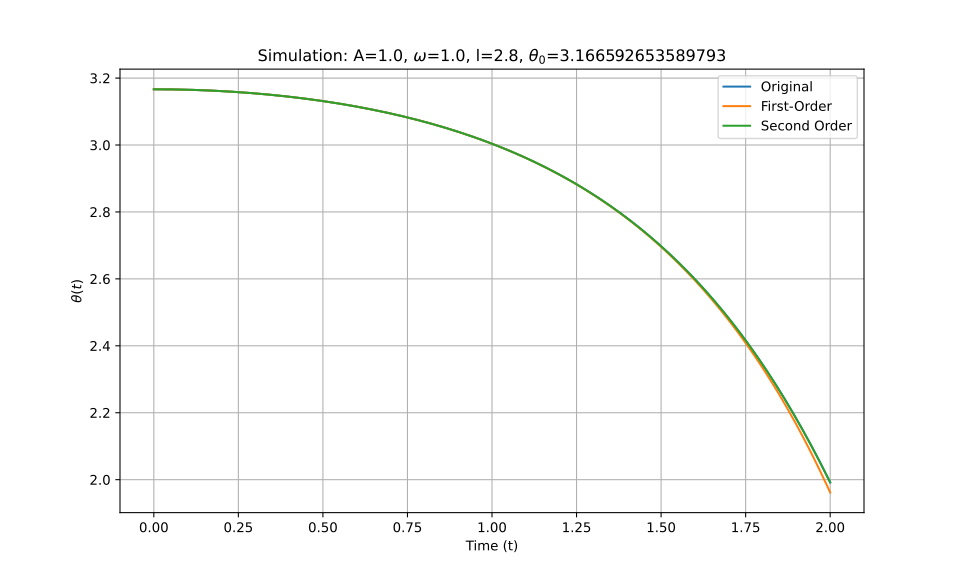

The table this chart was drawn from, first rows:
t_eval, Equation_1, Equation_2, Equation_3
0.0, 3.167, 3.167, 3.167
0.002002, 3.167, 3.167, 3.167
0.004004, 3.167, 3.167, 3.167
0.006006, 3.167, 3.167, 3.167
0.008008, 3.167, 3.167, 3.167
0.01001, 3.167, 3.167, 3.167
0.01201, 3.167, 3.167, 3.167
0.01401, 3.167, 3.167, 3.167
0.01602, 3.167, 3.167, 3.167
0.01802, 3.167, 3.167, 3.167
0.02002, 3.167, 3.167, 3.167
0.02202, 3.167, 3.167, 3.167
0.02402, 3.167, 3.167, 3.167
0.02603, 3.167, 3.167, 3.167
0.02803, 3.166, 3.166, 3.166
0.03003, 3.166, 3.166, 3.166
0.03203, 3.166, 3.166, 3.166
0.03403, 3.166, 3.166, 3.166
0.03604, 3.166, 3.166, 3.166
0.03804, 3.166, 3.166, 3.166
0.04004, 3.166, 3.166, 3.166
0.04204, 3.166, 3.166, 3.166
0.04404, 3.166, 3.166, 3.166
0.04605, 3.166, 3.166, 3.166
0.04805, 3.166, 3.166, 3.166
0.05005, 3.166, 3.166, 3.166
0.05205, 3.166, 3.166, 3.166
0.05405, 3.166, 3.166, 3.166
0.05606, 3.166, 3.166, 3.166
0.05806, 3.166, 3.166, 3.166
0.06006, 3.166, 3.166, 3.166
0.06206, 3.166, 3.166, 3.166
0.06406, 3.166, 3.166, 3.166
0.06607, 3.166, 3.166, 3.166
0.06807, 3.166, 3.166, 3.166
0.07007, 3.166, 3.166, 3.166
0.07207, 3.166, 3.166, 3.166
0.07407, 3.166, 3.166, 3.166
0.07608, 3.166, 3.166, 3.166
0.07808, 3.166, 3.166, 3.166
0.08008, 3.166, 3.166, 3.166
0.08208, 3.166, 3.166, 3.166
0.08408, 3.166, 3.166, 3.166
0.08609, 3.166, 3.166, 3.166
0.08809, 3.166, 3.166, 3.166
0.09009, 3.165, 3.165, 3.165
0.09209, 3.165, 3.165, 3.165
0.09409, 3.165, 3.165, 3.165
0.0961, 3.165, 3.165, 3.165
0.0981, 3.165, 3.165, 3.165
0.1001, 3.165, 3.165, 3.165
0.1021, 3.165, 3.165, 3.165
0.1041, 3.165, 3.165, 3.165
0.1061, 3.165, 3.165, 3.165
0.1081, 3.165, 3.165, 3.165
0.1101, 3.165, 3.165, 3.165
0.1121, 3.165, 3.165, 3.165
0.1141, 3.165, 3.165, 3.165
0.1161, 3.165, 3.165, 3.165
0.1181, 3.165, 3.165, 3.165
... 940 more rows
